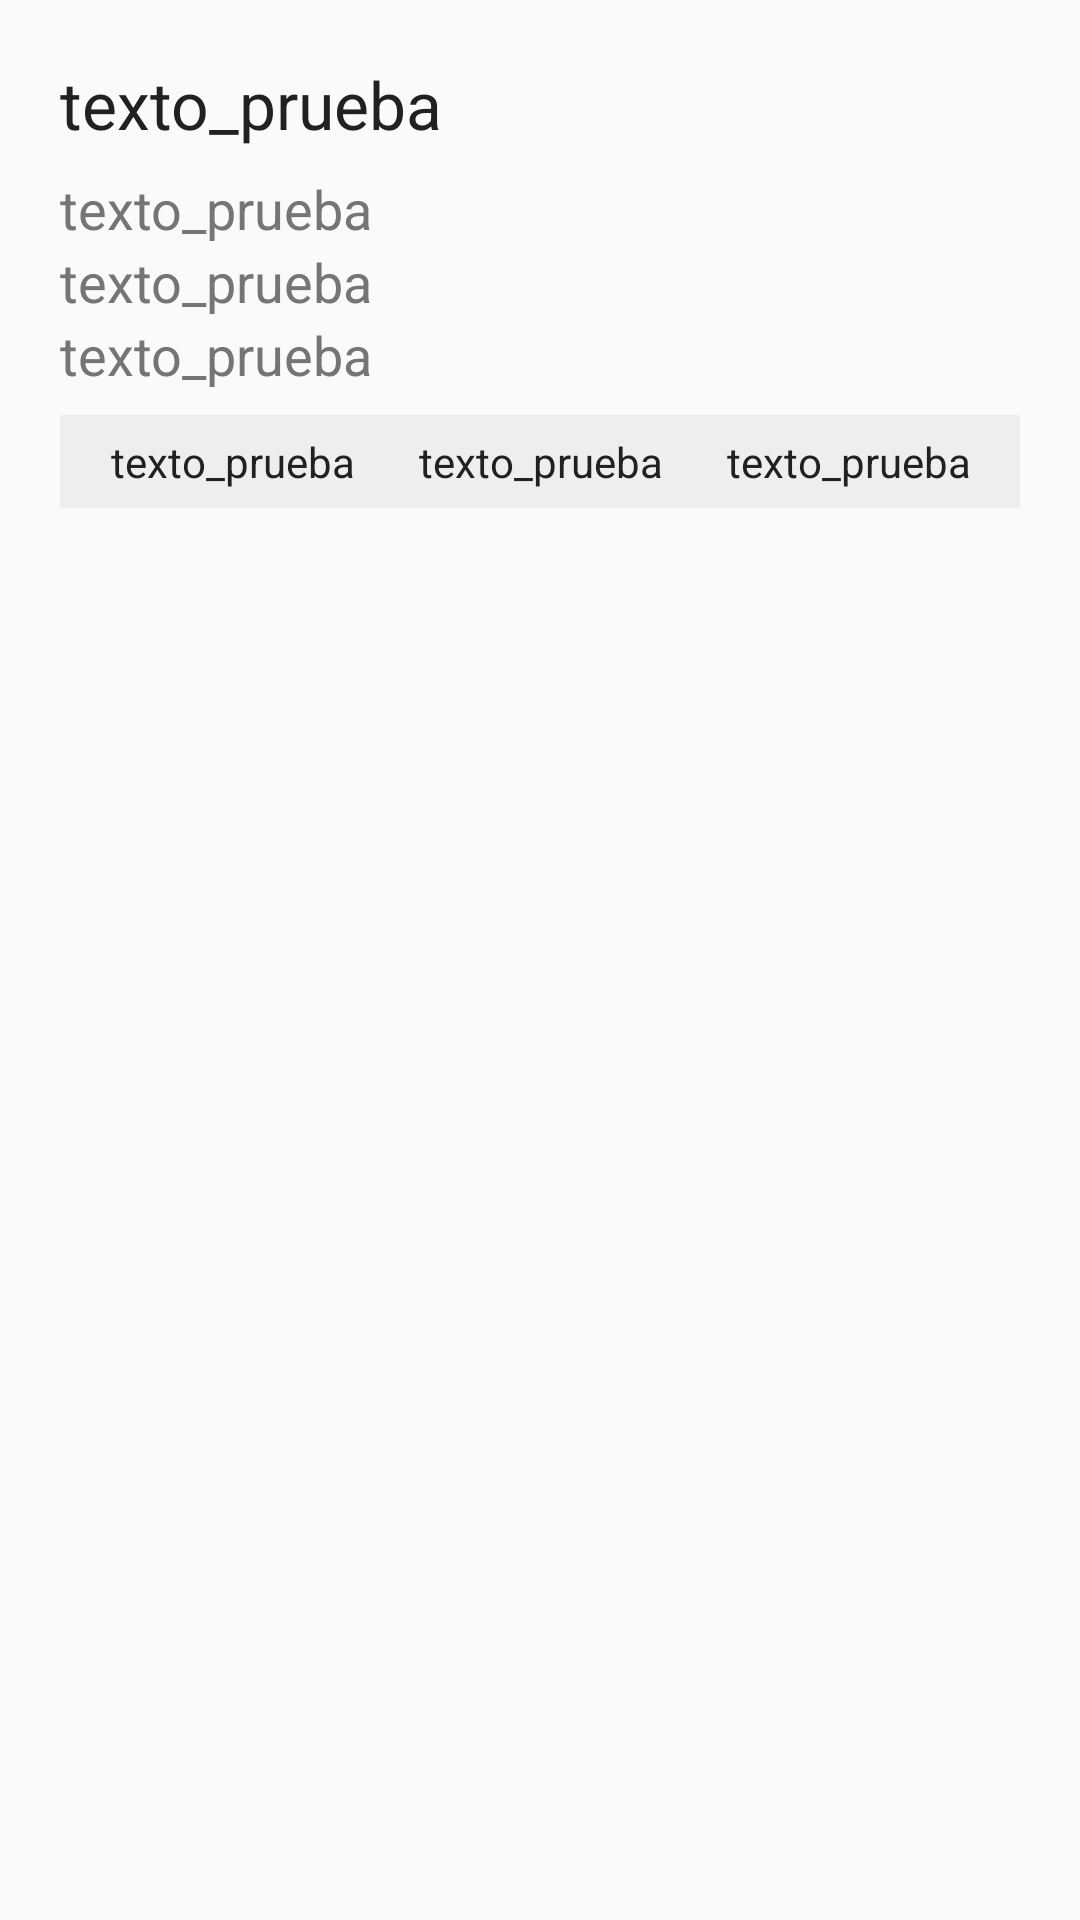

Write the Android layout XML for this screen, with the resource values it uses.
<!-- AndroidManifest.xml: application theme AppTheme -->
<!-- res/layout/activity_list_items.xml -->
<?xml version="1.0" encoding="utf-8"?>
<androidx.constraintlayout.widget.ConstraintLayout xmlns:android="http://schemas.android.com/apk/res/android"
    xmlns:app="http://schemas.android.com/apk/res-auto"
    xmlns:tools="http://schemas.android.com/tools"
    android:layout_width="match_parent"
    android:layout_height="wrap_content"
    android:orientation="vertical">

    <androidx.constraintlayout.widget.ConstraintLayout
        android:layout_width="match_parent"
        android:layout_height="wrap_content"
        android:layout_marginStart="8dp"
        android:layout_marginTop="8dp"
        android:layout_marginEnd="8dp"
        android:background="@drawable/border_recycler_view"
        android:orientation="vertical"
        android:padding="12dp"
        app:layout_constraintEnd_toEndOf="parent"
        app:layout_constraintStart_toStartOf="parent"
        app:layout_constraintTop_toTopOf="parent">

        <TextView
            android:id="@+id/name"
            android:layout_width="fill_parent"
            android:layout_height="wrap_content"
            android:singleLine="true"
            android:text="@string/texto_prueba"
            android:textAppearance="@android:style/TextAppearance.Large"
            android:textColor="@color/colorPrimaryText"
            app:layout_constraintStart_toStartOf="parent"
            app:layout_constraintTop_toTopOf="parent" />

        <TextView
            android:id="@+id/price"
            android:layout_width="fill_parent"
            android:layout_height="wrap_content"
            android:layout_marginTop="8dp"
            android:singleLine="true"
            android:text="@string/texto_prueba"
            android:textAppearance="@android:style/TextAppearance.Medium"
            android:textColor="@color/colorSecondaryText"
            app:layout_constraintStart_toStartOf="parent"
            app:layout_constraintTop_toBottomOf="@+id/name" />

        <TextView
            android:id="@+id/marketCap"
            android:layout_width="fill_parent"
            android:layout_height="wrap_content"
            android:singleLine="true"
            android:text="@string/texto_prueba"
            android:textAppearance="@android:style/TextAppearance.Medium"
            android:textColor="@color/colorSecondaryText"
            app:layout_constraintStart_toStartOf="parent"
            app:layout_constraintTop_toBottomOf="@+id/price" />

        <TextView
            android:id="@+id/volume24h"
            android:layout_width="fill_parent"
            android:layout_height="wrap_content"
            android:singleLine="true"
            android:text="@string/texto_prueba"
            android:textAppearance="@android:style/TextAppearance.Medium"
            android:textColor="@color/colorSecondaryText"
            app:layout_constraintStart_toStartOf="parent"
            app:layout_constraintTop_toBottomOf="@+id/marketCap" />

        <LinearLayout
            android:layout_width="match_parent"
            android:layout_height="wrap_content"
            android:layout_marginTop="8dp"
            android:background="#eeeeee"
            android:padding="6dip"
            app:layout_constraintEnd_toEndOf="parent"
            app:layout_constraintStart_toStartOf="parent"
            app:layout_constraintTop_toBottomOf="@+id/volume24h">

            <TextView
                android:id="@+id/textView1h"
                android:layout_width="match_parent"
                android:layout_height="match_parent"
                android:layout_weight="3"
                android:text="@string/texto_prueba"
                android:gravity="center"
                android:textColor="@color/colorPrimaryText" />

            <TextView
                android:id="@+id/textView24h"
                android:layout_width="match_parent"
                android:layout_height="match_parent"
                android:layout_weight="3"
                android:text="@string/texto_prueba"
                android:gravity="center"
                android:textColor="@color/colorPrimaryText" />

            <TextView
                android:id="@+id/textView7d"
                android:layout_width="match_parent"
                android:layout_height="match_parent"
                android:layout_weight="3"
                android:text="@string/texto_prueba"
                android:gravity="center"
                android:textColor="@color/colorPrimaryText" />
        </LinearLayout>


    </androidx.constraintlayout.widget.ConstraintLayout>


</androidx.constraintlayout.widget.ConstraintLayout>
<!-- resources referenced by this layout -->
<resources>
  <color name="colorPrimaryText">#212121</color>
  <color name="colorSecondaryText">#757575</color>
  <string name="texto_prueba">texto_prueba</string>
  <style name="AppTheme" parent="Theme.AppCompat.Light.DarkActionBar">
          
          <item name="colorPrimary">@color/colorPrimary</item>
          <item name="colorPrimaryDark">@color/colorPrimaryDark</item>
          <item name="colorAccent">@color/colorAccent</item>
      </style>
  <color name="colorPrimary">#3F51B5</color>
  <color name="colorPrimaryDark">#303F9F</color>
  <color name="colorAccent">#448AFF</color>
</resources>
